7-way image classification set "dataset" from GitHub (uscool/sld-json); label vocabulary: breaker, bus, capacitor, generator, load, switch, transformer.

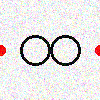
Label: transformer

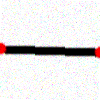
Label: bus

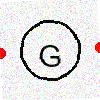
Label: generator

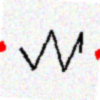
Label: load

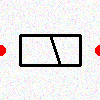
Label: breaker

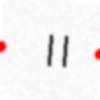
Label: capacitor
